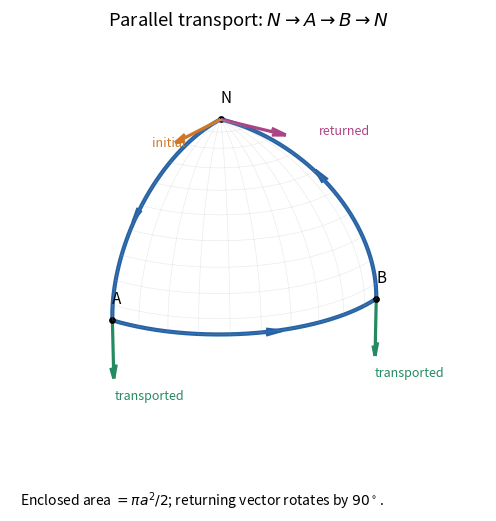

This figure's Python source:
"""Original educational diagram; Python 3.14, NumPy 2.3.5, Matplotlib 3.10.7.
Save the PNG basename in the current working directory.
"""
import numpy as np
import matplotlib.pyplot as plt
plt.rcParams.update({"font.size":11,"figure.facecolor":"white","savefig.facecolor":"white"})
fig=plt.figure(figsize=(6.6,5.1),layout='constrained');ax=fig.add_subplot(projection='3d')
phi=np.linspace(0,np.pi/2,30);theta=np.linspace(0,np.pi/2,30)
x=np.outer(np.cos(phi),np.sin(theta));y=np.outer(np.sin(phi),np.sin(theta));z=np.outer(np.ones_like(phi),np.cos(theta))
ax.plot_wireframe(x,y,z,rcount=12,ccount=10,color='.7',alpha=.25,lw=.5)
t=np.linspace(0,np.pi/2,150)
for xyz in [(np.sin(t),0*t,np.cos(t)),(np.cos(t),np.sin(t),0*t),(0*t,np.cos(t),np.sin(t))]:
 ax.plot(*xyz,color='#2563a6',lw=3)
N=np.array([0.,0.,1.]);A=np.array([1.,0.,0.]);B=np.array([0.,1.,0.])
for p,v,label,color in [(N,[1,0,0],'initial','#d17625'),(A,[0,0,-1],'transported','#258a62'),(B,[0,0,-1],'transported','#258a62'),(N,[0,1,0],'returned','#ac4384')]:
 v=np.array(v)*.42
 ax.quiver(*p,*v,color=color,arrow_length_ratio=.22,lw=2.3)
 ax.text(*(p+1.5*v+np.array([0,0,.06])),label,color=color,fontsize=9)
for p,label in [(N,'N'),(A,'A'),(B,'B')]:ax.scatter(*p,c='black',s=15);ax.text(*(p+np.array([0,0,.12])),label)
# Direction markers on each leg.
for p,v in [(np.array([.707,0,.707]),np.array([.707,0,-.707])),(np.array([.707,.707,0]),np.array([-.707,.707,0])),(np.array([0,.707,.707]),np.array([0,-.707,.707]))]:
 ax.quiver(*p,*(.14*v),color='#2563a6',arrow_length_ratio=.65,lw=1.8)
ax.set(xlim=(-.05,1.4),ylim=(-.05,1.4),zlim=(-.45,1.35),title=r'Parallel transport: $N\to A\to B\to N$')
ax.text2D(.02,.01,r'Enclosed area $=\pi a^2/2$; returning vector rotates by $90^\circ$.',transform=ax.transAxes,fontsize=10)
ax.view_init(elev=24,azim=34);ax.set_box_aspect([1,1,1]);ax.set_axis_off()
fig.savefig('paper-1-spherical-transport.png',dpi=170)
